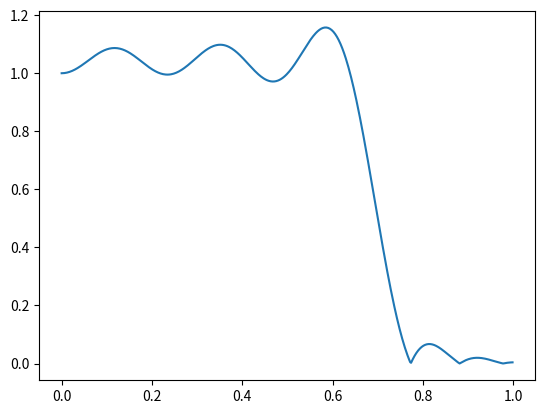

Reproduce this figure in Python.
from scipy import signal
import numpy as np


class _MyFilterBase:
    """滤波器基类"""

    def __init__(self) -> None:
        self.reset()

    def reset(self):
        """重置滤波器参数"""
        """滤波器指标"""
        self.pass_band: list[float] = None  # 通带
        self.stop_band: list[float] = None  # 阻带
        self.passband_max_atten: float = None  # 通带最大衰减
        self.stopband_min_atten: float = None  # 阻带最小衰减
        """滤波器参数"""
        # self.type: str = None  # 滤波器类型
        self.zero_pass: bool = None  # 直流信号的通过情况
        self.sample_freq: float = None  # 滤波器采样频率
        self.order_N: float = None  # 滤波器阶数
        self.cutoff_Wn: list[float] = None  # 滤波器截止频率
        """滤波器结果"""
        self.b = None  # 滤波器传递函数(b)
        self.a = None  # 滤波器传递函数(a)
        self.sos = None  # 滤波器传递函数(sos)

        return self

    def _is_goal_set(self):
        return (
            self.pass_band
            and self.stop_band
            and self.passband_max_atten
            and self.stop_band
        )

    def _is_param_set(self):
        return self.order_N and self.cutoff_Wn

    def _check_btype(self):
        if len(self.cutoff_Wn) == 1:
            return "lowpass" if self.zero_pass else "highpass"
        else:
            return "bandstop" if self.zero_pass else "bandpass"

    @staticmethod
    def _angular_freq_conv(freq, fs: float = None):
        """将真实频率转化为角频率, return: [w1(pi), w2(pi), ...]"""
        if isinstance(freq, (list, np.ndarray)):
            return [_MyFilterBase._angular_freq_conv(i, fs)[0] for i in freq]
        elif isinstance(freq, (float, int)):
            return [freq * 2 / fs if fs else freq]
        else:
            raise ValueError("频率必须为Num或list[Num]")

    def set_goal(self, wp, ws, ap, as_, fs=None):
        """设置滤波器指标"""
        self.pass_band = self._angular_freq_conv(wp, fs)  # 通带
        self.stop_band = self._angular_freq_conv(ws, fs)  # 阻带
        self.passband_max_atten = ap  # 通带最大衰减
        self.stopband_min_atten = as_  # 阻带最小衰减
        self.zero_pass = self.pass_band[0] < self.stop_band[0]

        return self

    def set_param(self, n, wn, fs=None, zero_pass=True, ap=None, as_=None):
        if self._is_goal_set():
            raise RuntimeError("滤波器指标已经设置, 使用.reset()重置滤波器")
        # self.type = type_  # 滤波器类型
        self.zero_pass = zero_pass  # 直流信号的通过情况
        self.order_N = n  # 滤波器阶数
        self.cutoff_Wn = self._angular_freq_conv(wn, fs)  # 滤波器截止频率
        self.sample_freq = fs  # 滤波器采样频率
        self.passband_max_atten = ap  # 通带最大衰减
        self.stopband_min_atten = as_  # 阻带最小衰减

        return self

    def filtering(self, sig, use_BA=False):
        if use_BA:
            return signal.filtfilt(self.b, self.a, sig)
        else:
            return signal.sosfiltfilt(self.sos, sig)

    def get_freqz(self, use_BA=False, auto_abs_h=True):
        if use_BA or not isinstance(self.sos, (np.ndarray)):
            w, h = signal.freqz(self.b, self.a)
        else:
            w, h = signal.sosfreqz(self.sos)
        return (w / np.pi, abs(h) if auto_abs_h else h)

    def get_zpk(self, use_BA=False):
        if use_BA or not isinstance(self.sos, (np.ndarray)):
            return signal.tf2zpk(self.b, self.a)
        else:
            return signal.sos2zpk(self.sos)


class MyButter(_MyFilterBase):
    def __init__(self) -> None:
        super().__init__()

    def _generate_from_signal(self, skip_first_stage=False):
        if not skip_first_stage:
            self.order_N, self.cutoff_Wn = signal.buttord(
                self.pass_band,
                self.stop_band,
                self.passband_max_atten,
                self.stopband_min_atten,
            )
            self.cutoff_Wn = self._angular_freq_conv(self.cutoff_Wn)

        self.b, self.a = signal.butter(
            self.order_N, self.cutoff_Wn, btype=self._check_btype(), output="ba"
        )
        self.sos = signal.butter(
            self.order_N, self.cutoff_Wn, btype=self._check_btype(), output="sos"
        )

    def digitalize(self):
        if self._is_param_set():
            self._generate_from_signal(skip_first_stage=True)
        elif self._is_goal_set():
            self._generate_from_signal(skip_first_stage=False)

        return self


class MyCheby1(_MyFilterBase):
    def __init__(self) -> None:
        super().__init__()

    def _generate_from_signal(self, skip_first_stage=False):
        if not skip_first_stage:
            self.order_N, self.cutoff_Wn = signal.cheb1ord(
                self.pass_band,
                self.stop_band,
                self.passband_max_atten,
                self.stopband_min_atten,
            )
            self.cutoff_Wn = self._angular_freq_conv(self.cutoff_Wn)

        self.b, self.a = signal.cheby1(
            self.order_N,
            self.passband_max_atten,
            self.cutoff_Wn,
            btype=self._check_btype(),
            output="ba",
        )
        self.sos = signal.cheby1(
            self.order_N,
            self.passband_max_atten,
            self.cutoff_Wn,
            btype=self._check_btype(),
            output="sos",
        )

    def digitalize(self):
        if self._is_param_set() and self.passband_max_atten:
            self._generate_from_signal(skip_first_stage=True)
        elif self._is_goal_set():
            self._generate_from_signal(skip_first_stage=False)

        return self


class MyCheby2(_MyFilterBase):
    def __init__(self) -> None:
        super().__init__()

    def _generate_from_signal(self, skip_first_stage=False):
        if not skip_first_stage:
            self.order_N, self.cutoff_Wn = signal.cheb2ord(
                self.pass_band,
                self.stop_band,
                self.passband_max_atten,
                self.stopband_min_atten,
            )
            self.cutoff_Wn = self._angular_freq_conv(self.cutoff_Wn)

        self.b, self.a = signal.cheby2(
            self.order_N,
            self.stopband_min_atten,
            self.cutoff_Wn,
            btype=self._check_btype(),
            output="ba",
        )
        self.sos = signal.cheby2(
            self.order_N,
            self.stopband_min_atten,
            self.cutoff_Wn,
            btype=self._check_btype(),
            output="sos",
        )

    def digitalize(self):
        if self._is_param_set() and self.stopband_min_atten:
            self._generate_from_signal(skip_first_stage=True)
        elif self._is_goal_set():
            self._generate_from_signal(skip_first_stage=False)

        return self


class MyEllip(_MyFilterBase):
    def __init__(self) -> None:
        super().__init__()

    def _generate_from_signal(self, skip_first_stage=False):
        if not skip_first_stage:
            self.order_N, self.cutoff_Wn = signal.ellipord(
                self.pass_band,
                self.stop_band,
                self.passband_max_atten,
                self.stopband_min_atten,
            )
            self.cutoff_Wn = self._angular_freq_conv(self.cutoff_Wn)

        self.b, self.a = signal.ellip(
            self.order_N,
            self.passband_max_atten,
            self.stopband_min_atten,
            self.cutoff_Wn,
            btype=self._check_btype(),
            output="ba",
        )
        self.sos = signal.ellip(
            self.order_N,
            self.passband_max_atten,
            self.stopband_min_atten,
            self.cutoff_Wn,
            btype=self._check_btype(),
            output="sos",
        )

    def digitalize(self):
        if self._is_param_set() and self.stopband_min_atten and self.passband_max_atten:
            self._generate_from_signal(skip_first_stage=True)
        elif self._is_goal_set():
            self._generate_from_signal(skip_first_stage=False)

        return self


class MyGate(_MyFilterBase):
    def __init__(self) -> None:
        super().__init__()

    @staticmethod
    def _get_min_distance(ls):
        """单增数组最小间距"""
        min_dis = np.inf
        for i in range(len(ls) - 1):
            dis = ls[i + 1] - ls[i]
            if dis < min_dis:
                min_dis = dis

        return min_dis

    @staticmethod
    def _calc_order_N(min_trans_width, gate="boxcar"):
        gate_dict = {
            "boxcar": 1.6,
            "hann": 6.2,
            "hamming": 6.6,
            "blackman": 11,
        }
        if gate in gate_dict.keys():
            n_theory = int(np.ceil(gate_dict[gate] * np.pi / min_trans_width))
            return n_theory + 0 if n_theory % 2 == 1 else 1
        else:
            raise ValueError("未知的门函数类型")

    def _calc_cutoff_Wn(self):
        band_freq = sorted(np.concatenate((self.pass_band, self.stop_band)))
        return [
            (band_freq[i] + band_freq[i + 1]) / 2 for i in range(len(band_freq))[::2]
        ]

    def _generate_from_signal(self, gate="boxcar", skip_first_stage=False):
        if not skip_first_stage or not self.order_N or self.order_N == 0:
            if not skip_first_stage:
                self.cutoff_Wn = self._calc_cutoff_Wn()

            min_trans_width = self._get_min_distance(
                np.concatenate(([0], self.cutoff_Wn, [1]))
            )
            if gate == "kaiser":
                self.order_N, kaiser_beta = signal.kaiserord(
                    self.stopband_min_atten, min_trans_width
                )
                gate = ("kaiser", kaiser_beta)
            else:
                self.order_N = self._calc_order_N(min_trans_width, gate)

        self.b = signal.firwin(
            self.order_N, self.cutoff_Wn, window=gate, pass_zero=self.zero_pass
        )
        self.a, self.sos = 1, None

    def digitalize(self, gate="boxcar"):
        if self.cutoff_Wn:
            self._generate_from_signal(gate, skip_first_stage=True)
        elif self._is_goal_set():
            self._generate_from_signal(gate, skip_first_stage=False)

        return self


class MyFilterGenerator:
    @staticmethod
    def create_filter(mode, para):
        print(f"creating filter: {mode}, {para}")
        wp1, wp2, ws1, ws2, rp, as_, n_, wn1, wn2, fs = (
            eval(i) if i and i != "" else None for i in para
        )

        if mode[1] == 0:  # butter
            filter_ = MyButter()
        elif mode[1] == 1:  # cheby1
            filter_ = MyCheby1()
        elif mode[1] == 2:  # cheby2
            filter_ = MyCheby2()
        elif mode[1] == 3:  # ellip
            filter_ = MyEllip()
        else:  # 4, 5, 6, 7, 8 : gate
            filter_ = MyGate()

        if mode[0] == 0:  # wp, ws, rp, as
            if mode[2] in (0, 1):  # lowpass or highpass
                filter_.set_goal(wp1, ws1, rp, as_, fs)
            elif mode[2] in (2, 3):  # bandpass or bandstop
                filter_.set_goal([wp1, wp2], [ws1, ws2], rp, as_, fs)

        elif mode[0] == 1:  # N, Wn
            if mode[2] in (0, 1):  # lowpass or highpass
                filter_.set_param(n_, wn1, fs, zero_pass=mode[2] == 0, ap=rp, as_=as_)
            if mode[2] in (2, 3):  # lowpass or highpass
                filter_.set_param(
                    n_, [wn1, wn2], fs, zero_pass=mode[2] == 3, ap=rp, as_=as_
                )

        if mode[1] in (0, 1, 2, 3):
            filter_.digitalize()
        else:
            gate = {4: "boxcar", 5: "hann", 6: "hamming", 7: "blackman", 8: "kaiser"}[
                mode[1]
            ]
            filter_.digitalize(gate)
        return filter_


if __name__ == "__main__":
    import matplotlib.pyplot as plt

    # f = MyGate().set_goal([100], [150], 1, 30, 1000)
    # f = MyButter().set_goal(0.2, 0.3, 1, 30)
    mode = (0, 4, 0)
    para = (
        "200",
        "",
        "500",
        "",
        "1",
        "30",
        "",
        "",
        "",
        "1000"
        # wp1, wp2, ws1, ws2, rp, as_, n_, wn1, wn2, fs
    )
    f = MyFilterGenerator.create_filter(mode, para)
    w, h = f.get_freqz(True)

    plt.figure()
    plt.plot(w, h)
    plt.show()
